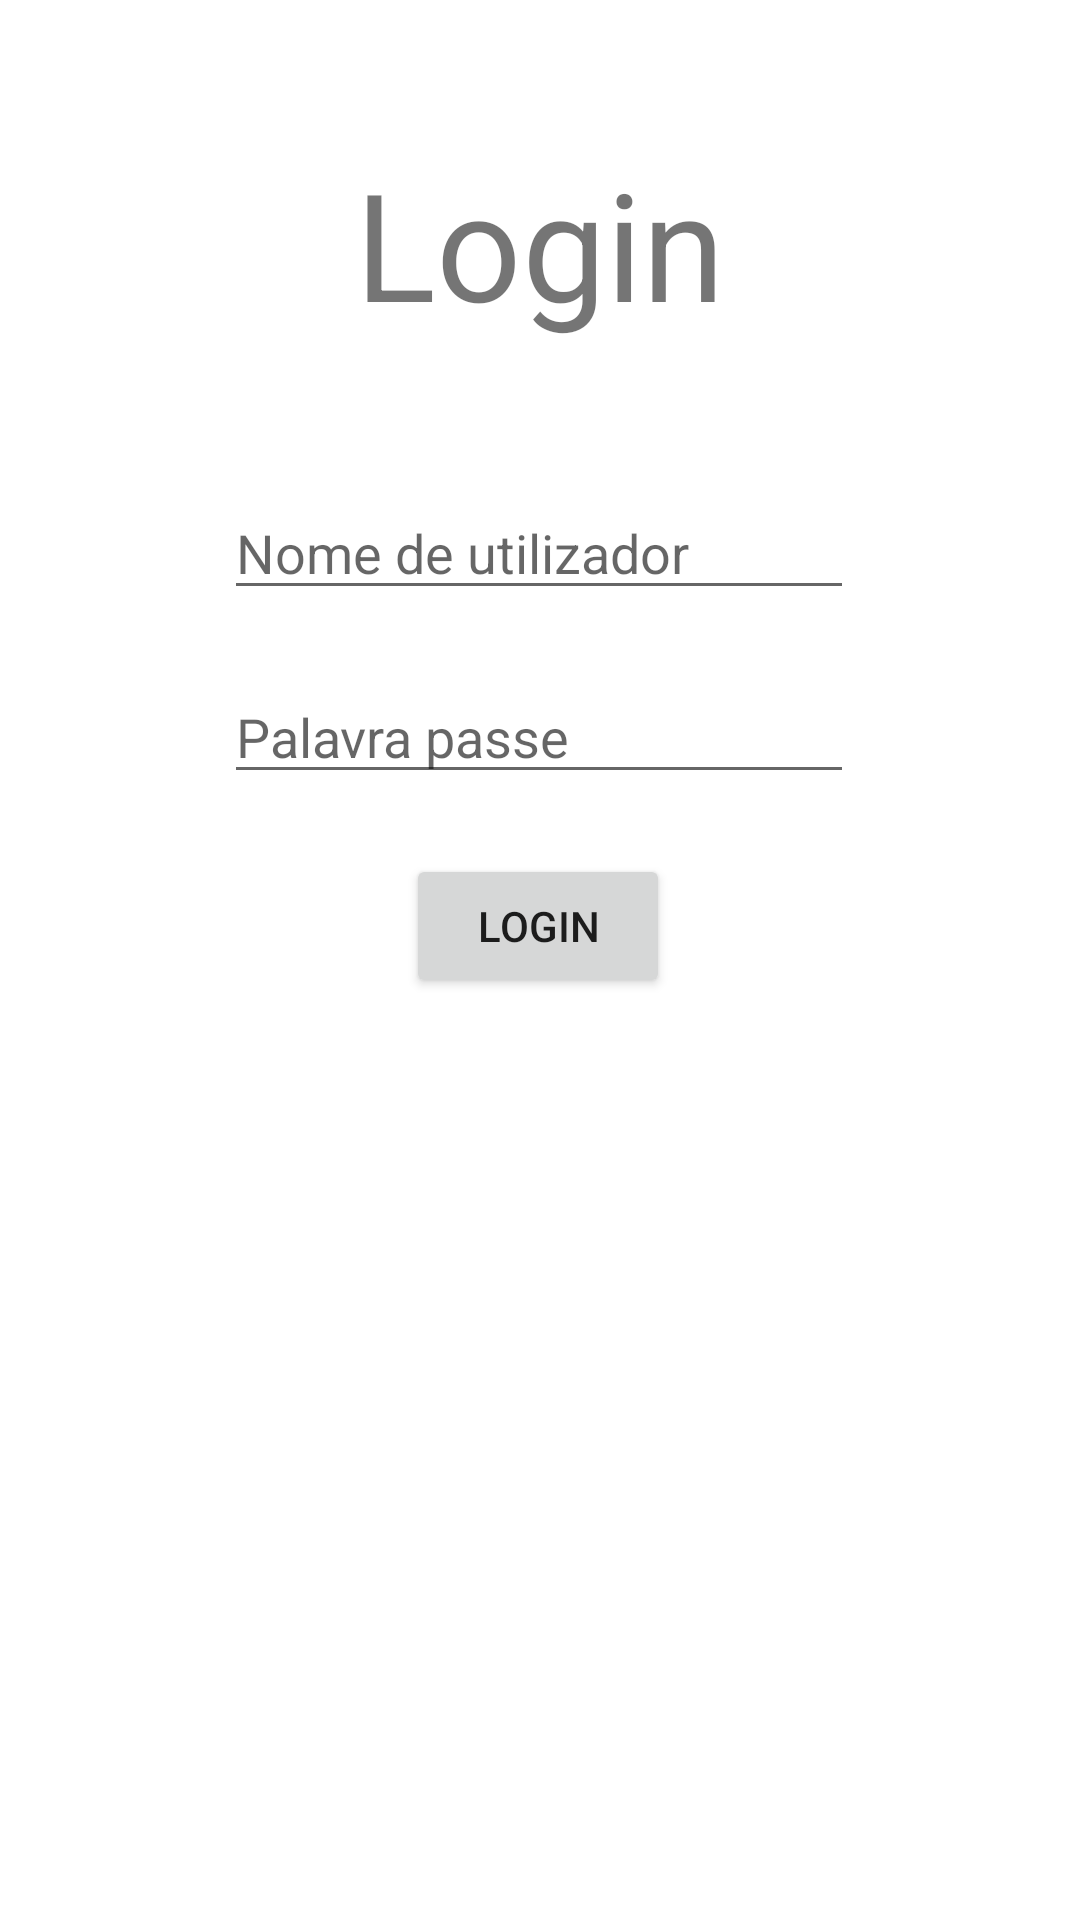

The Android layout XML behind this screen, and the referenced resources:
<!-- AndroidManifest.xml: application theme Theme.PAP -->
<!-- res/layout/login.xml -->
<?xml version="1.0" encoding="utf-8"?>
<androidx.constraintlayout.widget.ConstraintLayout xmlns:android="http://schemas.android.com/apk/res/android"
    xmlns:app="http://schemas.android.com/apk/res-auto"
    xmlns:tools="http://schemas.android.com/tools"
    android:layout_width="match_parent"
    android:layout_height="match_parent">

    <Button
        android:id="@+id/botLogIn"
        android:layout_width="wrap_content"
        android:layout_height="wrap_content"
        android:layout_marginTop="20dp"
        android:onClick="doLogin"
        android:text="@string/login"
        app:layout_constraintEnd_toEndOf="parent"
        app:layout_constraintHorizontal_bias="0.498"
        app:layout_constraintStart_toStartOf="parent"
        app:layout_constraintTop_toBottomOf="@+id/campoPassword" />

    <EditText
        android:id="@+id/campoNome"
        android:hint="@string/nome_de_utilizador"
        android:layout_width="wrap_content"
        android:layout_height="wrap_content"
        android:layout_marginTop="20dp"
        android:ems="10"
        android:inputType="textPersonName"
        app:layout_constraintEnd_toEndOf="parent"
        app:layout_constraintHorizontal_bias="0.497"
        app:layout_constraintStart_toStartOf="parent"
        app:layout_constraintTop_toBottomOf="@+id/textView"
        android:importantForAutofill="no" />

    <EditText
        android:id="@+id/campoPassword"
        android:hint="@string/palavra_passe"
        android:layout_width="wrap_content"
        android:layout_height="wrap_content"
        android:layout_marginTop="20dp"
        android:ems="10"
        android:inputType="textPassword"
        app:layout_constraintEnd_toEndOf="parent"
        app:layout_constraintHorizontal_bias="0.497"
        app:layout_constraintStart_toStartOf="parent"
        app:layout_constraintTop_toBottomOf="@+id/campoNome"
        android:importantForAutofill="no" />

    <TextView
        android:id="@+id/textView"
        android:layout_width="338dp"
        android:layout_height="122dp"
        android:layout_marginTop="20dp"
        android:gravity="center"
        android:text="@string/login"
        android:textSize="50sp"
        app:layout_constraintEnd_toEndOf="parent"
        app:layout_constraintHorizontal_bias="0.498"
        app:layout_constraintStart_toStartOf="parent"
        app:layout_constraintTop_toTopOf="parent" />

</androidx.constraintlayout.widget.ConstraintLayout>
<!-- resources referenced by this layout -->
<resources>
  <string name="login">Login</string>
  <string name="nome_de_utilizador">Nome de utilizador</string>
  <string name="palavra_passe">Palavra passe</string>
  <style name="Theme.PAP" parent="Theme.MaterialComponents.DayNight.DarkActionBar">
          
          <item name="colorPrimary">@color/orange_light</item>
          <item name="colorPrimaryVariant">@color/orange_dark</item>
          <item name="colorOnPrimary">@color/black</item>
          
          <item name="colorSecondary">@color/teal_200</item>
          <item name="colorSecondaryVariant">@color/teal_700</item>
          <item name="colorOnSecondary">@color/black</item>
          
          <item name="android:statusBarColor" tools:targetApi="l">?attr/colorPrimaryVariant</item>
          
      </style>
  <color name="orange_light">#ffe724</color>
  <color name="orange_dark">#ffe724</color>
  <color name="black">#FF000000</color>
  <color name="teal_200">#FF03DAC5</color>
  <color name="teal_700">#FF018786</color>
</resources>
